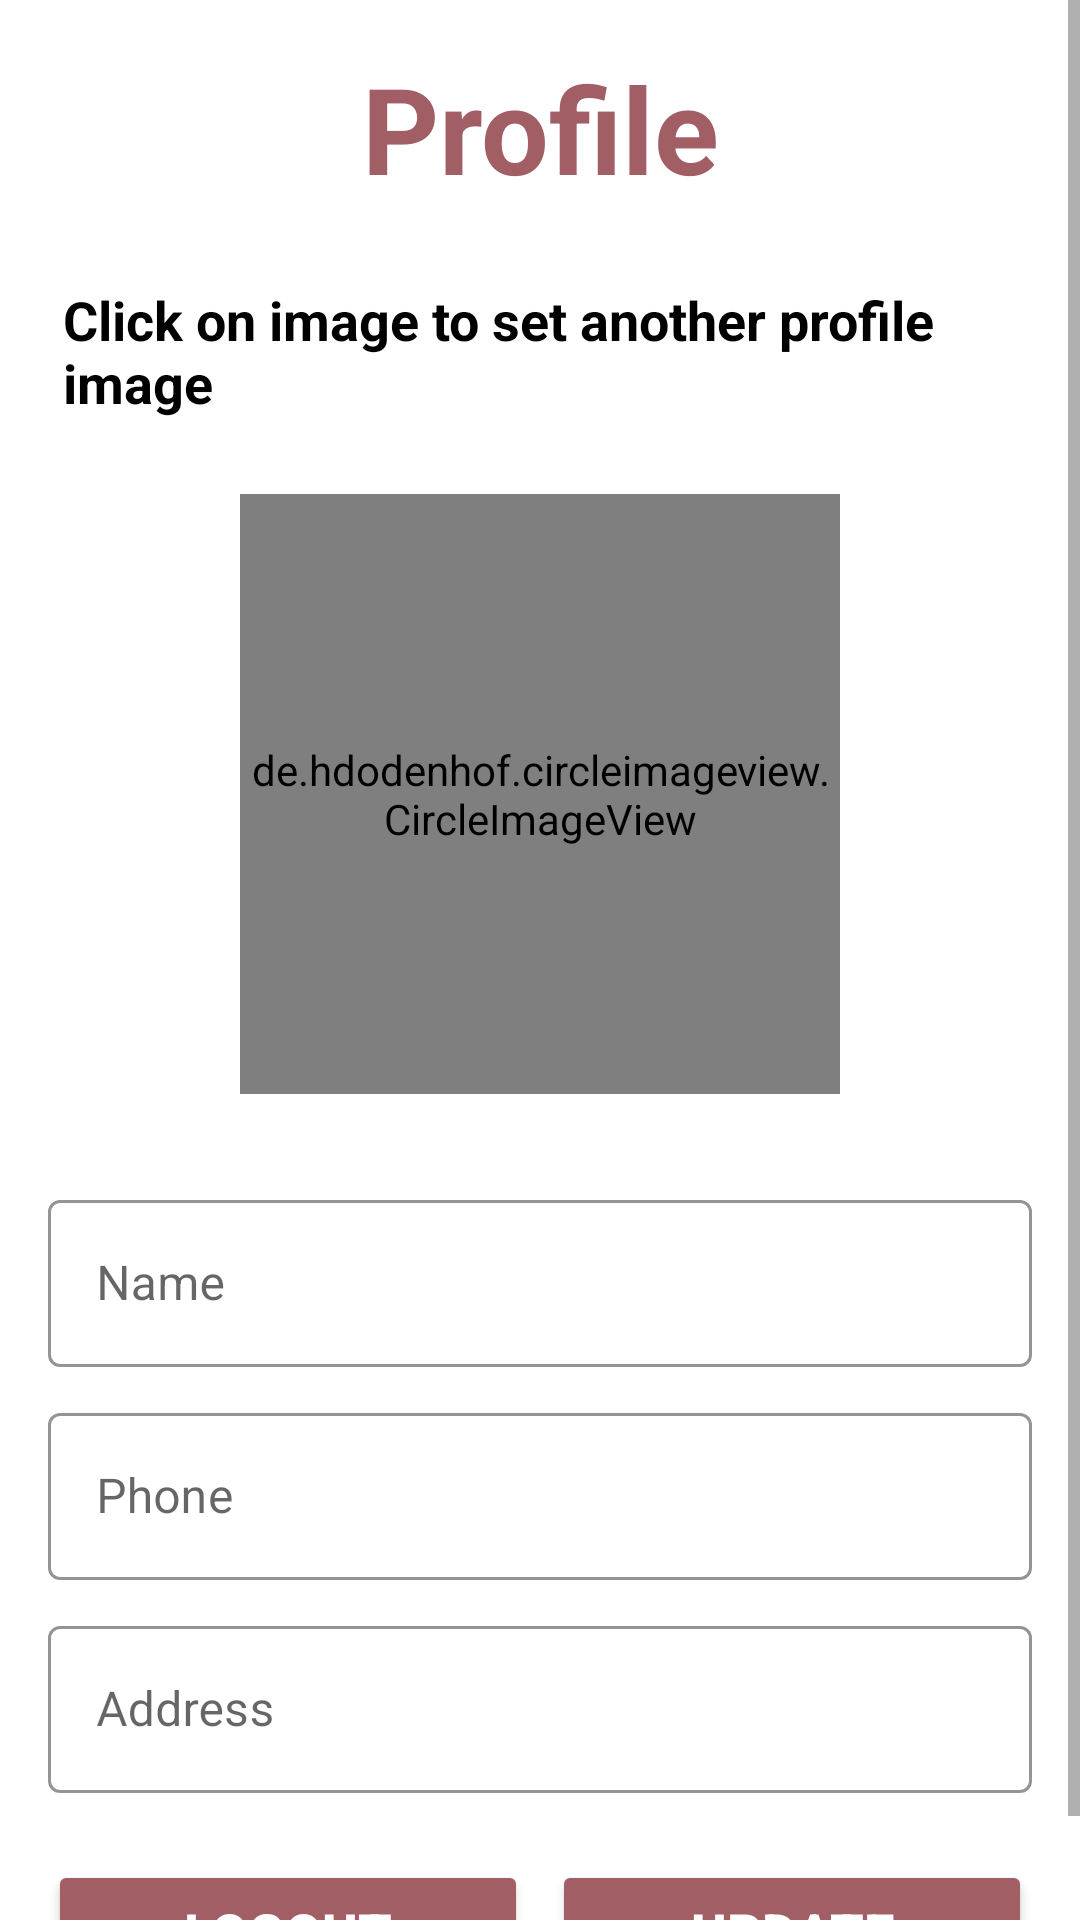

Here is an Android app screen rendered from its layout file. Give the layout XML and the strings, colors and styles it references.
<!-- AndroidManifest.xml: application theme Theme.Report_App -->
<!-- res/layout/fragment_profile.xml -->
<?xml version="1.0" encoding="utf-8"?>
<ScrollView xmlns:android="http://schemas.android.com/apk/res/android"
    xmlns:app="http://schemas.android.com/apk/res-auto"
    xmlns:tools="http://schemas.android.com/tools"
    android:layout_width="match_parent"
    android:layout_height="match_parent"
    android:fillViewport="true"
    android:fitsSystemWindows="true"
    tools:context=".fragment.ProfileFragment">

    <androidx.coordinatorlayout.widget.CoordinatorLayout
        android:layout_width="match_parent"
        android:layout_height="wrap_content">

        <LinearLayout
            android:layout_width="match_parent"
            android:layout_height="wrap_content"
            android:orientation="vertical"
            android:padding="16dp">

            
            <TextView
                android:id="@+id/logo_name"
                android:layout_width="match_parent"
                android:layout_height="wrap_content"
                android:layout_marginBottom="20dp"
                android:text="Profile"
                android:textAlignment="center"
                android:textColor="@color/appColor"
                android:textSize="40sp"
                android:textStyle="bold"
                android:transitionName="logo_text" />

            <TextView
                android:id="@+id/slogan_name"
                android:layout_width="match_parent"
                android:layout_height="wrap_content"
                android:padding="5dp"
                android:text="Click on image to set another profile image"
                android:textColor="#000"
                android:textSize="18sp"
                android:textStyle="bold" />
            

            <de.hdodenhof.circleimageview.CircleImageView
                android:id="@+id/profileImage"
                android:layout_width="200dp"
                android:layout_height="200dp"
                android:layout_gravity="center_horizontal"
                android:layout_marginTop="20dp"
                android:layout_marginBottom="20dp"
                android:scaleType="centerCrop"
                android:src="@drawable/upload"
                app:civ_border_color="@color/black"
                app:civ_border_width="3dp" />

            <com.google.android.material.textfield.TextInputLayout
                style="@style/Widget.MaterialComponents.TextInputLayout.OutlinedBox"
                android:layout_width="match_parent"
                android:layout_height="wrap_content"
                android:layout_marginTop="10dp"
                android:hint="Name"
                app:boxStrokeColor="@color/black"
                app:hintTextColor="@color/black">

                <com.google.android.material.textfield.TextInputEditText
                    android:id="@+id/name"
                    android:layout_width="match_parent"
                    android:layout_height="wrap_content"
                    android:imeOptions="actionNext"
                    android:inputType="text"
                    android:textColor="@color/black" />
            </com.google.android.material.textfield.TextInputLayout>

            <com.google.android.material.textfield.TextInputLayout
                style="@style/Widget.MaterialComponents.TextInputLayout.OutlinedBox"
                android:layout_width="match_parent"
                android:layout_height="wrap_content"
                android:layout_marginTop="10dp"
                android:hint="Phone"
                app:boxStrokeColor="@color/black"
                app:hintTextColor="@color/black">

                <com.google.android.material.textfield.TextInputEditText
                    android:id="@+id/phone"
                    android:layout_width="match_parent"
                    android:layout_height="wrap_content"
                    android:imeOptions="actionNext"
                    android:inputType="text"
                    android:textColor="@color/black" />
            </com.google.android.material.textfield.TextInputLayout>

            <com.google.android.material.textfield.TextInputLayout
                style="@style/Widget.MaterialComponents.TextInputLayout.OutlinedBox"
                android:layout_width="match_parent"
                android:layout_height="wrap_content"
                android:layout_marginTop="10dp"
                android:hint="Address"
                app:boxStrokeColor="@color/black"
                app:hintTextColor="@color/black">

                <com.google.android.material.textfield.TextInputEditText
                    android:id="@+id/address"
                    android:layout_width="match_parent"
                    android:layout_height="wrap_content"
                    android:imeOptions="actionDone"
                    android:inputType="text"
                    android:textColor="@color/black" />
            </com.google.android.material.textfield.TextInputLayout>

            <LinearLayout
                android:layout_width="match_parent"
                android:layout_height="wrap_content"
                android:orientation="horizontal">

                <Button
                    android:id="@+id/logout"
                    android:layout_width="0dp"
                    android:layout_height="wrap_content"
                    android:layout_gravity="center"
                    android:layout_marginTop="15dp"
                    android:layout_weight="1"
                    android:backgroundTint="@color/appColor"
                    android:padding="10dp"
                    android:text="Logout"
                    android:textColor="#fff"
                    android:textSize="18sp"
                    android:textStyle="bold" />

                <Button
                    android:id="@+id/update"
                    android:layout_width="0dp"
                    android:layout_height="wrap_content"
                    android:layout_gravity="center"
                    android:layout_marginStart="8dp"
                    android:layout_marginTop="15dp"
                    android:layout_weight="1"
                    android:backgroundTint="@color/appColor"
                    android:padding="10dp"
                    android:text="Update"
                    android:textColor="#fff"
                    android:textSize="18sp"
                    android:textStyle="bold" />

            </LinearLayout>

            
            <ProgressBar
                android:id="@+id/progressBar"
                android:layout_width="wrap_content"
                android:layout_height="wrap_content"
                android:layout_gravity="center"
                android:progressTint="@color/black"
                android:visibility="gone" />
        </LinearLayout>

    </androidx.coordinatorlayout.widget.CoordinatorLayout>
</ScrollView>
<!-- resources referenced by this layout -->
<resources>
  <color name="appColor">#a15e65</color>
  <color name="black">#FF000000</color>
  <style name="Theme.Report_App" parent="Theme.MaterialComponents.DayNight.NoActionBar">
          
          <item name="colorPrimary">@color/appColor</item>
          <item name="colorPrimaryVariant">@color/appColor</item>
          <item name="colorOnPrimary">@color/white</item>
          
          <item name="colorSecondary">@color/teal_200</item>
          <item name="colorSecondaryVariant">@color/teal_700</item>
          <item name="colorOnSecondary">@color/black</item>
          
          <item name="android:statusBarColor">?attr/colorPrimaryVariant</item>
          
      </style>
  <color name="white">#FFFFFFFF</color>
  <color name="teal_200">#FF03DAC5</color>
  <color name="teal_700">#FF018786</color>
</resources>
